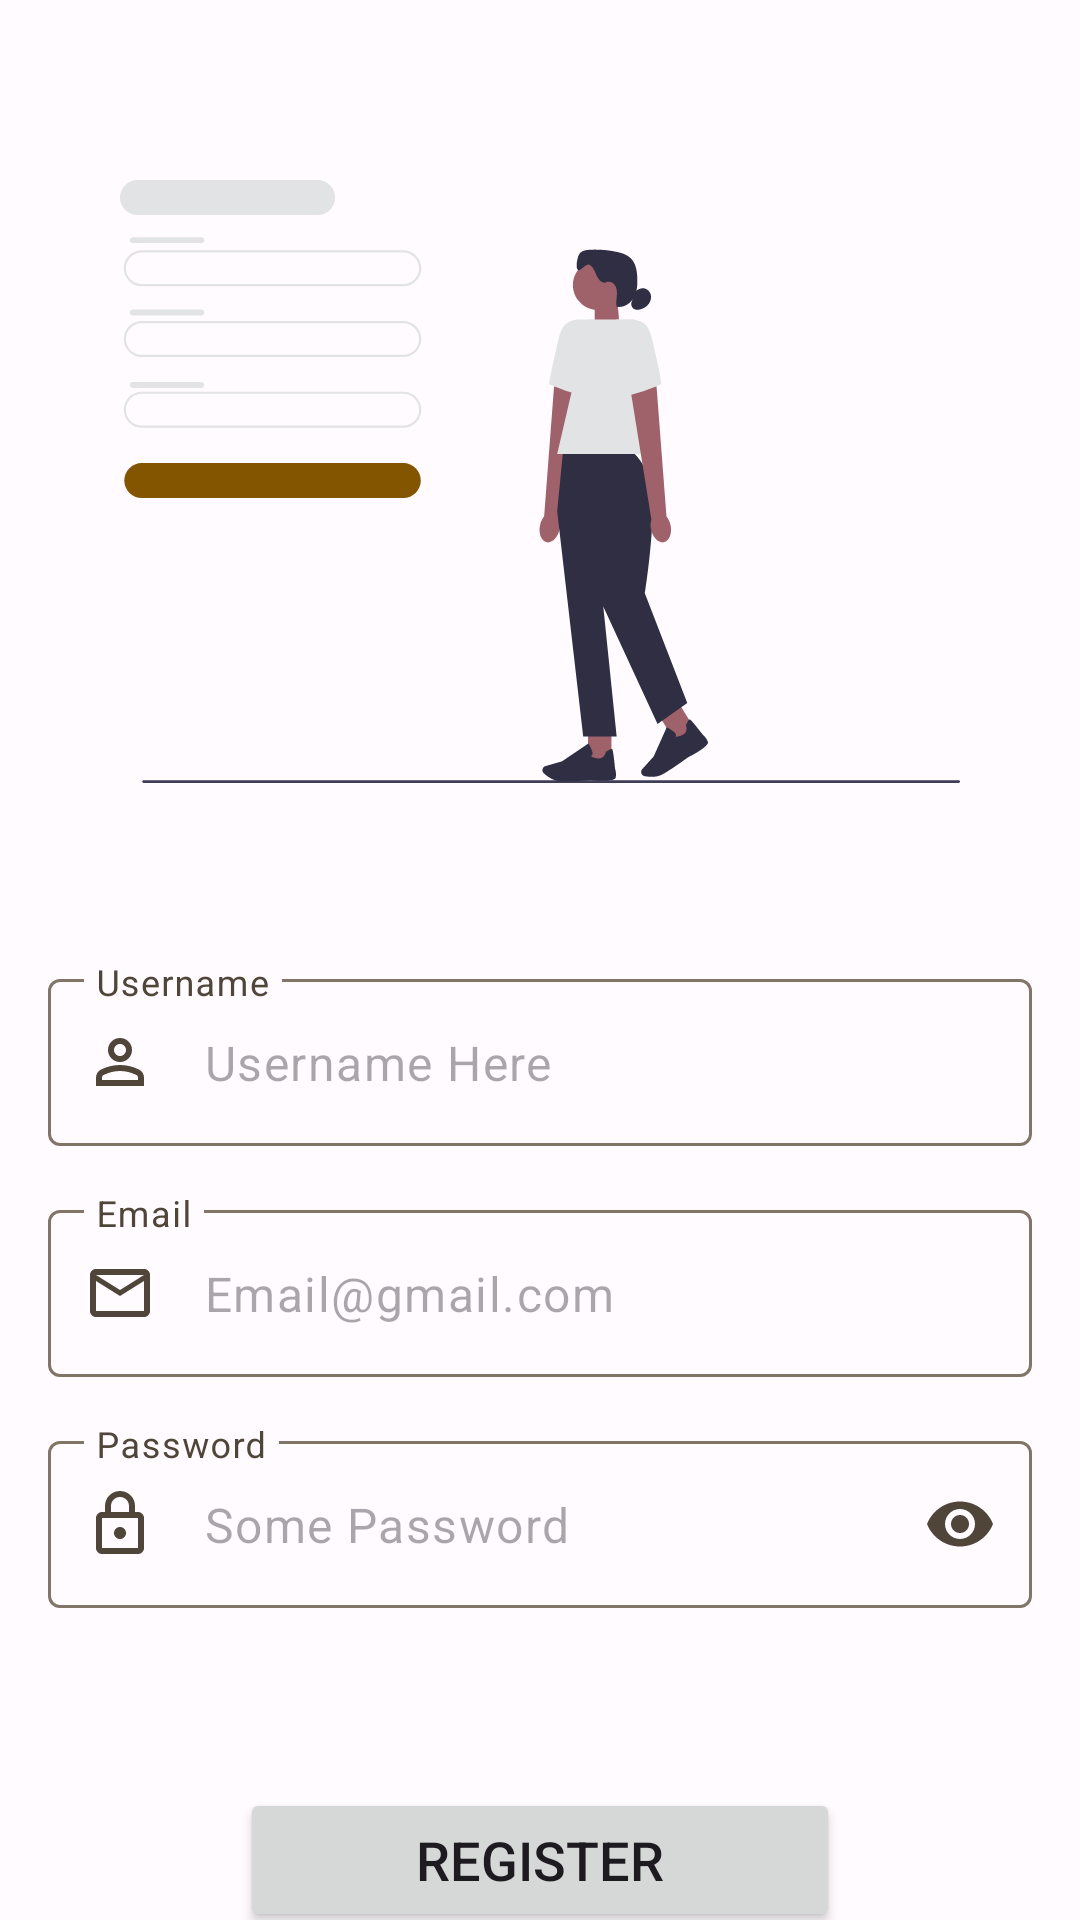

Reconstruct the res/layout file that produces this screen, plus the resources it refers to.
<!-- AndroidManifest.xml: application theme Theme.Heiwan -->
<!-- res/layout/activity_register.xml -->
<?xml version="1.0" encoding="utf-8"?>
<ScrollView xmlns:android="http://schemas.android.com/apk/res/android"
    xmlns:app="http://schemas.android.com/apk/res-auto"
    xmlns:tools="http://schemas.android.com/tools"
    android:layout_width="match_parent"
    android:layout_height="match_parent"
    android:scrollbars="none"
    tools:context=".ui.register.RegisterActivity">


    <androidx.constraintlayout.widget.ConstraintLayout
        android:layout_width="match_parent"
        android:layout_height="wrap_content"
        android:paddingBottom="32dp">

        <ProgressBar
            android:id="@+id/progressBar"
            android:layout_width="wrap_content"
            android:layout_height="wrap_content"
            android:visibility="gone"
            app:layout_constraintBottom_toBottomOf="parent"
            app:layout_constraintEnd_toEndOf="parent"
            app:layout_constraintStart_toStartOf="parent"
            app:layout_constraintTop_toTopOf="parent" />

        <ImageView
            android:id="@+id/iv_register"
            android:layout_width="wrap_content"
            android:layout_height="wrap_content"
            android:layout_marginHorizontal="16dp"
            android:layout_marginTop="60dp"
            android:contentDescription="@string/content_description_register_illustration"
            android:src="@drawable/illustration_register"
            app:layout_constraintEnd_toEndOf="parent"
            app:layout_constraintStart_toStartOf="parent"
            app:layout_constraintTop_toTopOf="parent" />

        <com.google.android.material.textfield.TextInputLayout
            android:id="@+id/input_layout_username"
            style="@style/Widget.Material3.TextInputLayout.OutlinedBox"
            android:layout_width="match_parent"
            android:layout_height="wrap_content"
            android:layout_marginHorizontal="16dp"
            android:layout_marginTop="60dp"
            android:hint="@string/text_label_username"
            app:expandedHintEnabled="false"
            app:layout_constraintEnd_toEndOf="@+id/iv_register"
            app:layout_constraintStart_toStartOf="@+id/iv_register"
            app:layout_constraintTop_toBottomOf="@+id/iv_register"
            app:startIconDrawable="@drawable/ic_person">

            <com.google.android.material.textfield.TextInputEditText
                android:id="@+id/edt_username"
                android:layout_width="match_parent"
                android:layout_height="wrap_content"
                android:hint="@string/text_hint_username_here"
                android:inputType="text" />

        </com.google.android.material.textfield.TextInputLayout>

        <com.google.android.material.textfield.TextInputLayout
            android:id="@+id/input_layout_email"
            style="@style/Widget.Material3.TextInputLayout.OutlinedBox"
            android:layout_width="match_parent"
            android:layout_height="wrap_content"
            android:layout_marginHorizontal="16dp"
            android:layout_marginTop="16dp"
            android:hint="@string/text_label_email"
            app:expandedHintEnabled="false"
            app:layout_constraintEnd_toEndOf="@+id/input_layout_username"
            app:layout_constraintStart_toStartOf="@+id/input_layout_username"
            app:layout_constraintTop_toBottomOf="@+id/input_layout_username"
            app:startIconDrawable="@drawable/ic_mail">

            <com.google.android.material.textfield.TextInputEditText
                android:id="@+id/edt_email"
                android:layout_width="match_parent"
                android:layout_height="wrap_content"
                android:hint="@string/text_hint_email"
                android:inputType="textEmailAddress" />

        </com.google.android.material.textfield.TextInputLayout>


        <com.google.android.material.textfield.TextInputLayout
            android:id="@+id/input_layout_password"
            style="@style/Widget.Material3.TextInputLayout.OutlinedBox"
            android:layout_width="match_parent"
            android:layout_height="wrap_content"
            android:layout_marginHorizontal="16dp"
            android:layout_marginTop="16dp"
            android:hint="@string/text_label_password"
            app:endIconMode="password_toggle"
            app:expandedHintEnabled="false"
            app:layout_constraintEnd_toEndOf="@+id/input_layout_email"
            app:layout_constraintStart_toStartOf="@+id/input_layout_email"
            app:layout_constraintTop_toBottomOf="@+id/input_layout_email"
            app:startIconDrawable="@drawable/ic_lock">

            <com.google.android.material.textfield.TextInputEditText
                android:id="@+id/edt_password"
                android:layout_width="match_parent"
                android:layout_height="wrap_content"
                android:hint="@string/text_hint_password"
                android:inputType="textPassword" />

        </com.google.android.material.textfield.TextInputLayout>


        <Button
            android:id="@+id/btn_register"
            android:layout_width="match_parent"
            android:layout_height="wrap_content"
            android:layout_marginHorizontal="80dp"
            android:layout_marginTop="60dp"
            android:text="@string/btn_text_register"
            android:textSize="18sp"
            app:layout_constraintEnd_toEndOf="@+id/input_layout_password"
            app:layout_constraintStart_toStartOf="@+id/input_layout_password"
            app:layout_constraintTop_toBottomOf="@+id/input_layout_password" />

        <TextView
            android:id="@+id/textView"
            android:layout_width="wrap_content"
            android:layout_height="wrap_content"
            android:layout_marginTop="12dp"
            android:text="@string/text_already_have_an_account"
            android:textSize="14sp"
            app:layout_constraintEnd_toEndOf="@+id/btn_register"
            app:layout_constraintStart_toStartOf="@+id/btn_register"
            app:layout_constraintTop_toBottomOf="@+id/btn_register" />

        <Button
            android:id="@+id/btn_go_to_login"
            style="@style/Widget.Material3.Button.TextButton"
            android:layout_width="match_parent"
            android:layout_height="wrap_content"
            android:layout_marginHorizontal="80dp"
            android:layout_marginTop="12dp"
            android:text="@string/btn_text_login"
            android:textSize="16sp"
            app:layout_constraintEnd_toEndOf="@+id/textView"
            app:layout_constraintStart_toStartOf="@+id/textView"
            app:layout_constraintTop_toBottomOf="@+id/textView" />
    </androidx.constraintlayout.widget.ConstraintLayout>
</ScrollView>
<!-- resources referenced by this layout -->
<resources>
  <!-- drawable ic_mail (drawable) -->
  <vector xmlns:android="http://schemas.android.com/apk/res/android"
      android:width="24dp"
      android:height="24dp"
      android:viewportWidth="24"
      android:viewportHeight="24">
      <group>
          <clip-path android:pathData="M0,0h24v24h-24z" />
          <path
              android:fillColor="#1C1B1F"
              android:pathData="M4,20C3.45,20 2.979,19.804 2.588,19.413C2.196,19.021 2,18.55 2,18V6C2,5.45 2.196,4.979 2.588,4.588C2.979,4.196 3.45,4 4,4H20C20.55,4 21.021,4.196 21.413,4.588C21.804,4.979 22,5.45 22,6V18C22,18.55 21.804,19.021 21.413,19.413C21.021,19.804 20.55,20 20,20H4ZM12,13L4,8V18H20V8L12,13ZM12,11L20,6H4L12,11ZM4,8V6V18V8Z" />
      </group>
  </vector>
  <string name="btn_text_login">Login</string>
  <string name="btn_text_register">Register</string>
  <string name="content_description_register_illustration">register illustration</string>
  <string name="text_already_have_an_account">Already have an account?</string>
  <string name="text_hint_email">Email@gmail.com</string>
  <string name="text_hint_password">Some Password</string>
  <string name="text_hint_username_here">Username Here</string>
  <string name="text_label_email">Email</string>
  <string name="text_label_password">Password</string>
  <string name="text_label_username">Username</string>
  <style name="Theme.Heiwan" parent="Base.Theme.Heiwan" />
  <color name="md_theme_light_primary">#835500</color>
  <color name="md_theme_light_onPrimary">#FFFFFF</color>
  <color name="md_theme_light_primaryContainer">#FFDDB4</color>
  <color name="md_theme_light_onPrimaryContainer">#291800</color>
  <color name="md_theme_light_secondary">#705B40</color>
  <color name="md_theme_light_onSecondary">#FFFFFF</color>
  <color name="md_theme_light_secondaryContainer">#FBDEBC</color>
  <color name="md_theme_light_onSecondaryContainer">#271904</color>
  <color name="md_theme_light_tertiary">#52643F</color>
  <color name="md_theme_light_onTertiary">#FFFFFF</color>
  <color name="md_theme_light_tertiaryContainer">#D4EABB</color>
  <color name="md_theme_light_onTertiaryContainer">#101F03</color>
  <color name="md_theme_light_error">#BA1A1A</color>
  <color name="md_theme_light_onError">#FFFFFF</color>
  <color name="md_theme_light_errorContainer">#FFDAD6</color>
  <color name="md_theme_light_onErrorContainer">#410002</color>
  <color name="md_theme_light_outline">#817567</color>
  <color name="md_theme_light_background">#FFFBFF</color>
  <color name="md_theme_light_onBackground">#1F1B16</color>
  <color name="md_theme_light_surface">#FFF8F4</color>
  <color name="md_theme_light_onSurface">#1F1B16</color>
  <color name="md_theme_light_surfaceVariant">#F0E0D0</color>
  <color name="md_theme_light_onSurfaceVariant">#4F4539</color>
  <color name="md_theme_light_inverseSurface">#34302A</color>
  <color name="md_theme_light_inverseOnSurface">#F9EFE7</color>
  <color name="md_theme_light_inversePrimary">#FFB953</color>
</resources>
